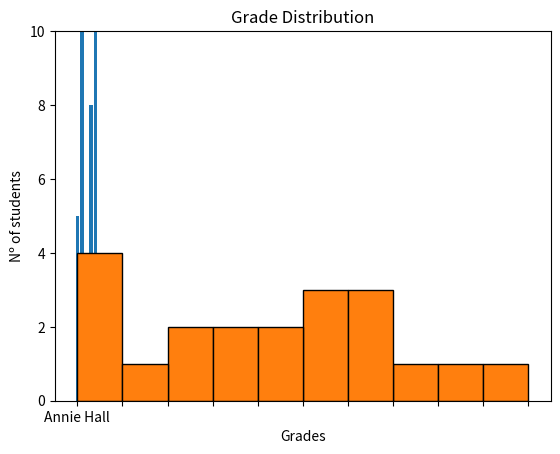

Reproduce this figure in Python.
# May be a good option for showing how quantities may vary in
# in a discrete set of items
# Example 1: Number of oscars for some movies:

from matplotlib import pyplot as plt

movies = ["Annie Hall", "Ben-Hur", "Casablanca", "Gandhi", "West Side Story"]
num_oscars = [5,11,3,8,10]

plt.bar(range(len(movies)),num_oscars)
plt.title("Movies")
plt.ylabel("Nº of Academy Awards")
plt.xticks(range(len(movies)), movies)
plt.show()


# Bar Chats are a good option for plotting numerical histograms
# and show the distribution of the values
# Example 2: Distribution of grades

from collections import Counter
import random
random.seed(10)
grades = random.sample(list(range(0,101)),20)                       # generate 20 random grades from 0 to 100 into a list
histogram = Counter(min(grade // 10 * 10,90) for grade in grades)   # Grouping grades in intervals
plt.bar(
    [x + 5 for x in histogram.keys()],                              # Moving bars to the right by 5
    histogram.values(),                                             # Values
    10,                                                             # Atribute column width
    edgecolor=(0,0,0)                                               # Putting an edge (black)
)
plt.axis([-5,105,0,10])                                             # X Axis from -5 to 105 and Y from 0 to 10
plt.xticks([10 * i for i in range(11)])                             # X ticks from 0 to 100 increment by ten
plt.xlabel("Grades")
plt.ylabel("Nº of students")
plt.title("Grade Distribution")
plt.show()
